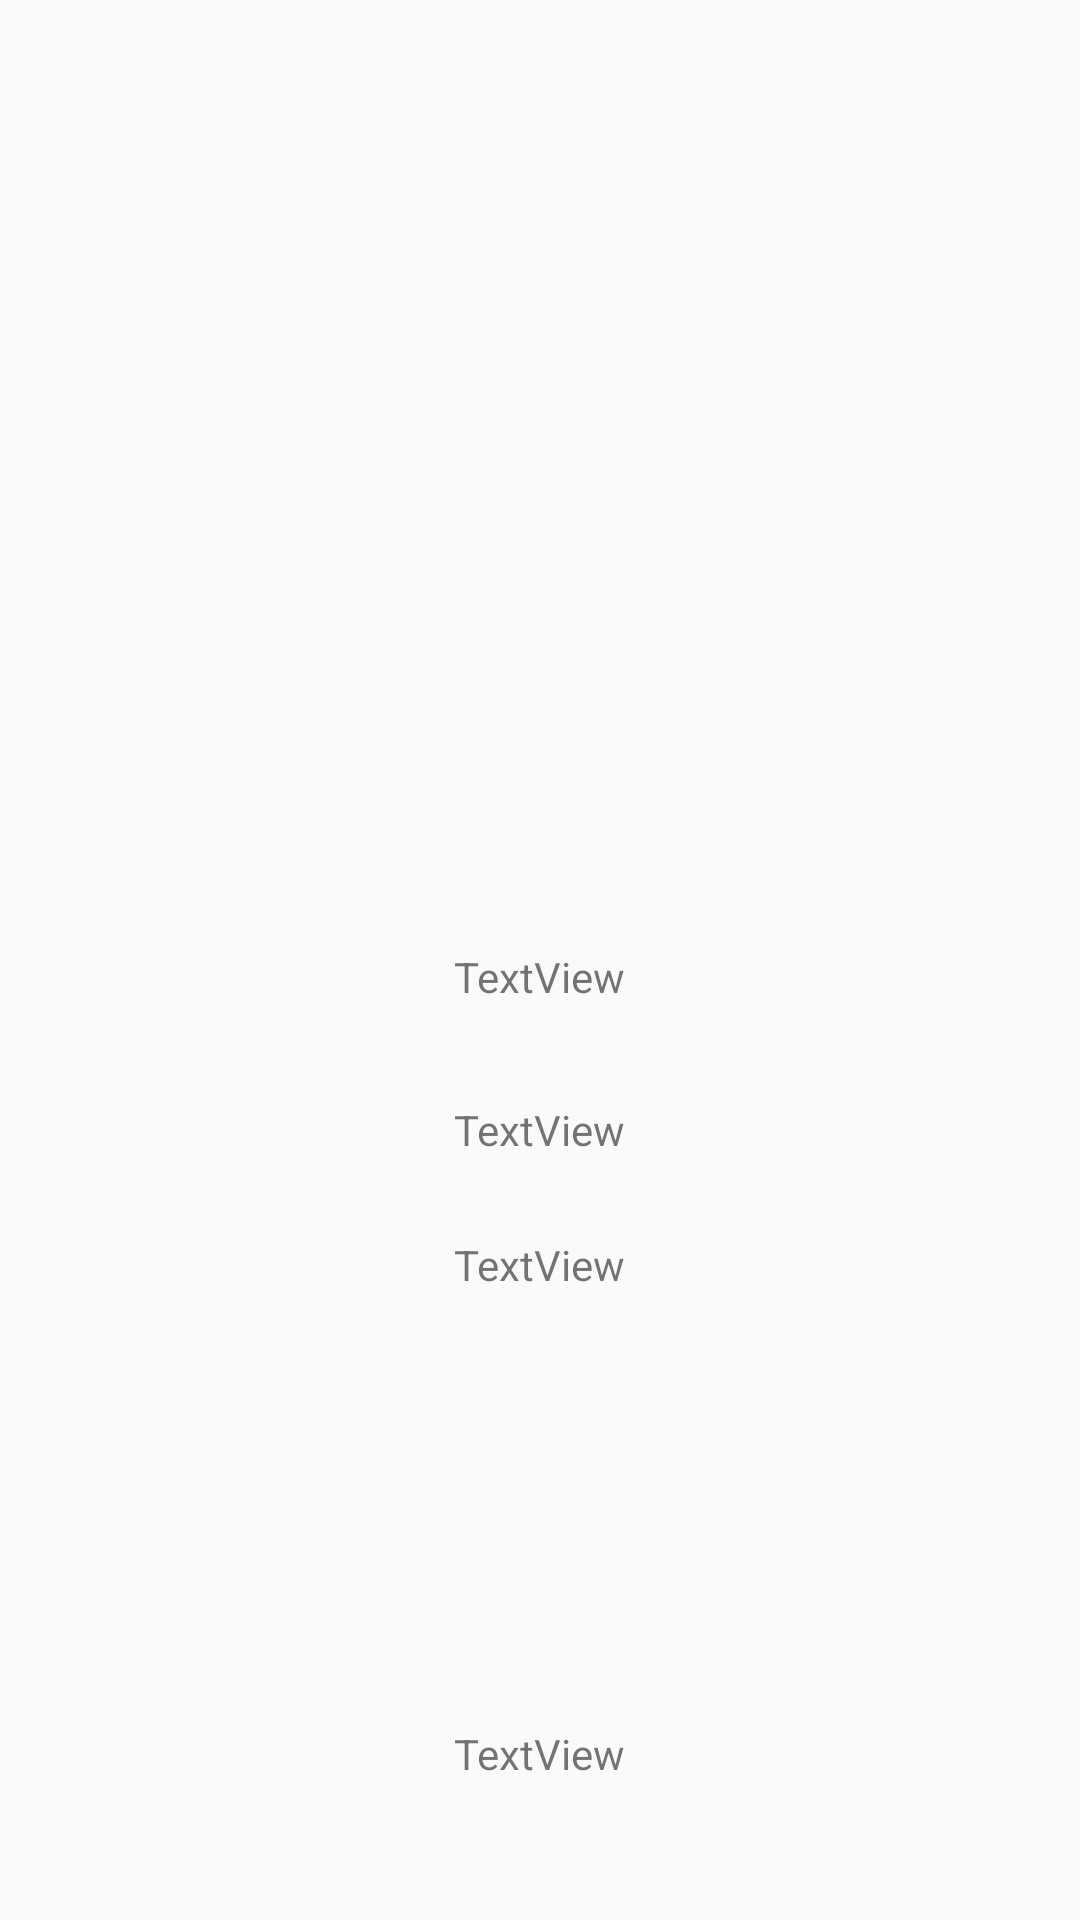

This screen was rendered from an Android layout file. Write that file and the resources it references.
<!-- AndroidManifest.xml: application theme AppTheme -->
<!-- res/layout/activity_movie_detail.xml -->
<?xml version="1.0" encoding="utf-8"?>
<RelativeLayout xmlns:android="http://schemas.android.com/apk/res/android"
    xmlns:app="http://schemas.android.com/apk/res-auto"
    xmlns:tools="http://schemas.android.com/tools"
    android:id="@+id/activity_movie_detail"
    android:layout_width="match_parent"
    android:layout_height="match_parent"
    android:paddingBottom="@dimen/activity_vertical_margin"
    android:paddingLeft="@dimen/activity_horizontal_margin"
    android:paddingRight="@dimen/activity_horizontal_margin"
    android:paddingTop="@dimen/activity_vertical_margin"
    tools:context="movies.anandsingh.net.movies.MovieDetailActivity">

    <ImageView
        android:layout_width="280dp"
        android:layout_height="300dp"
        app:srcCompat="@mipmap/ic_launcher"
        android:id="@+id/poster"
        android:layout_alignParentTop="true"
        android:layout_centerHorizontal="true"/>

    <TextView
        android:text="TextView"
        android:layout_width="wrap_content"
        android:layout_height="wrap_content"
        android:layout_centerHorizontal="true"
        android:layout_below="@id/poster"
        android:id="@+id/title" />

    <TextView
        android:text="TextView"
        android:layout_width="wrap_content"
        android:layout_height="wrap_content"
        android:layout_alignTop="@+id/title"
        android:layout_alignRight="@+id/title"
        android:layout_alignEnd="@+id/title"
        android:layout_marginTop="51dp"
        android:id="@+id/date" />

    <TextView
        android:text="TextView"
        android:layout_width="wrap_content"
        android:layout_height="wrap_content"
        android:layout_below="@+id/date"
        android:layout_centerHorizontal="true"
        android:layout_marginTop="26dp"
        android:id="@+id/overview" />

    <TextView
        android:text="TextView"
        android:layout_width="wrap_content"
        android:layout_height="wrap_content"
        android:layout_alignParentBottom="true"
        android:layout_alignRight="@+id/overview"
        android:layout_alignEnd="@+id/overview"
        android:layout_marginBottom="30dp"
        android:id="@+id/rating" />
</RelativeLayout>
<!-- resources referenced by this layout -->
<resources>
  <dimen name="activity_horizontal_margin">16dp</dimen>
  <dimen name="activity_vertical_margin">16dp</dimen>
  <style name="AppTheme" parent="Theme.AppCompat.Light.DarkActionBar">
          
          <item name="colorPrimary">@color/colorPrimary</item>
          <item name="colorPrimaryDark">@color/colorPrimaryDark</item>
          <item name="colorAccent">@color/colorAccent</item>
      </style>
  <color name="colorPrimary">#74BC94</color>
  <color name="colorPrimaryDark">#555959</color>
  <color name="colorAccent">#009e9e</color>
</resources>
